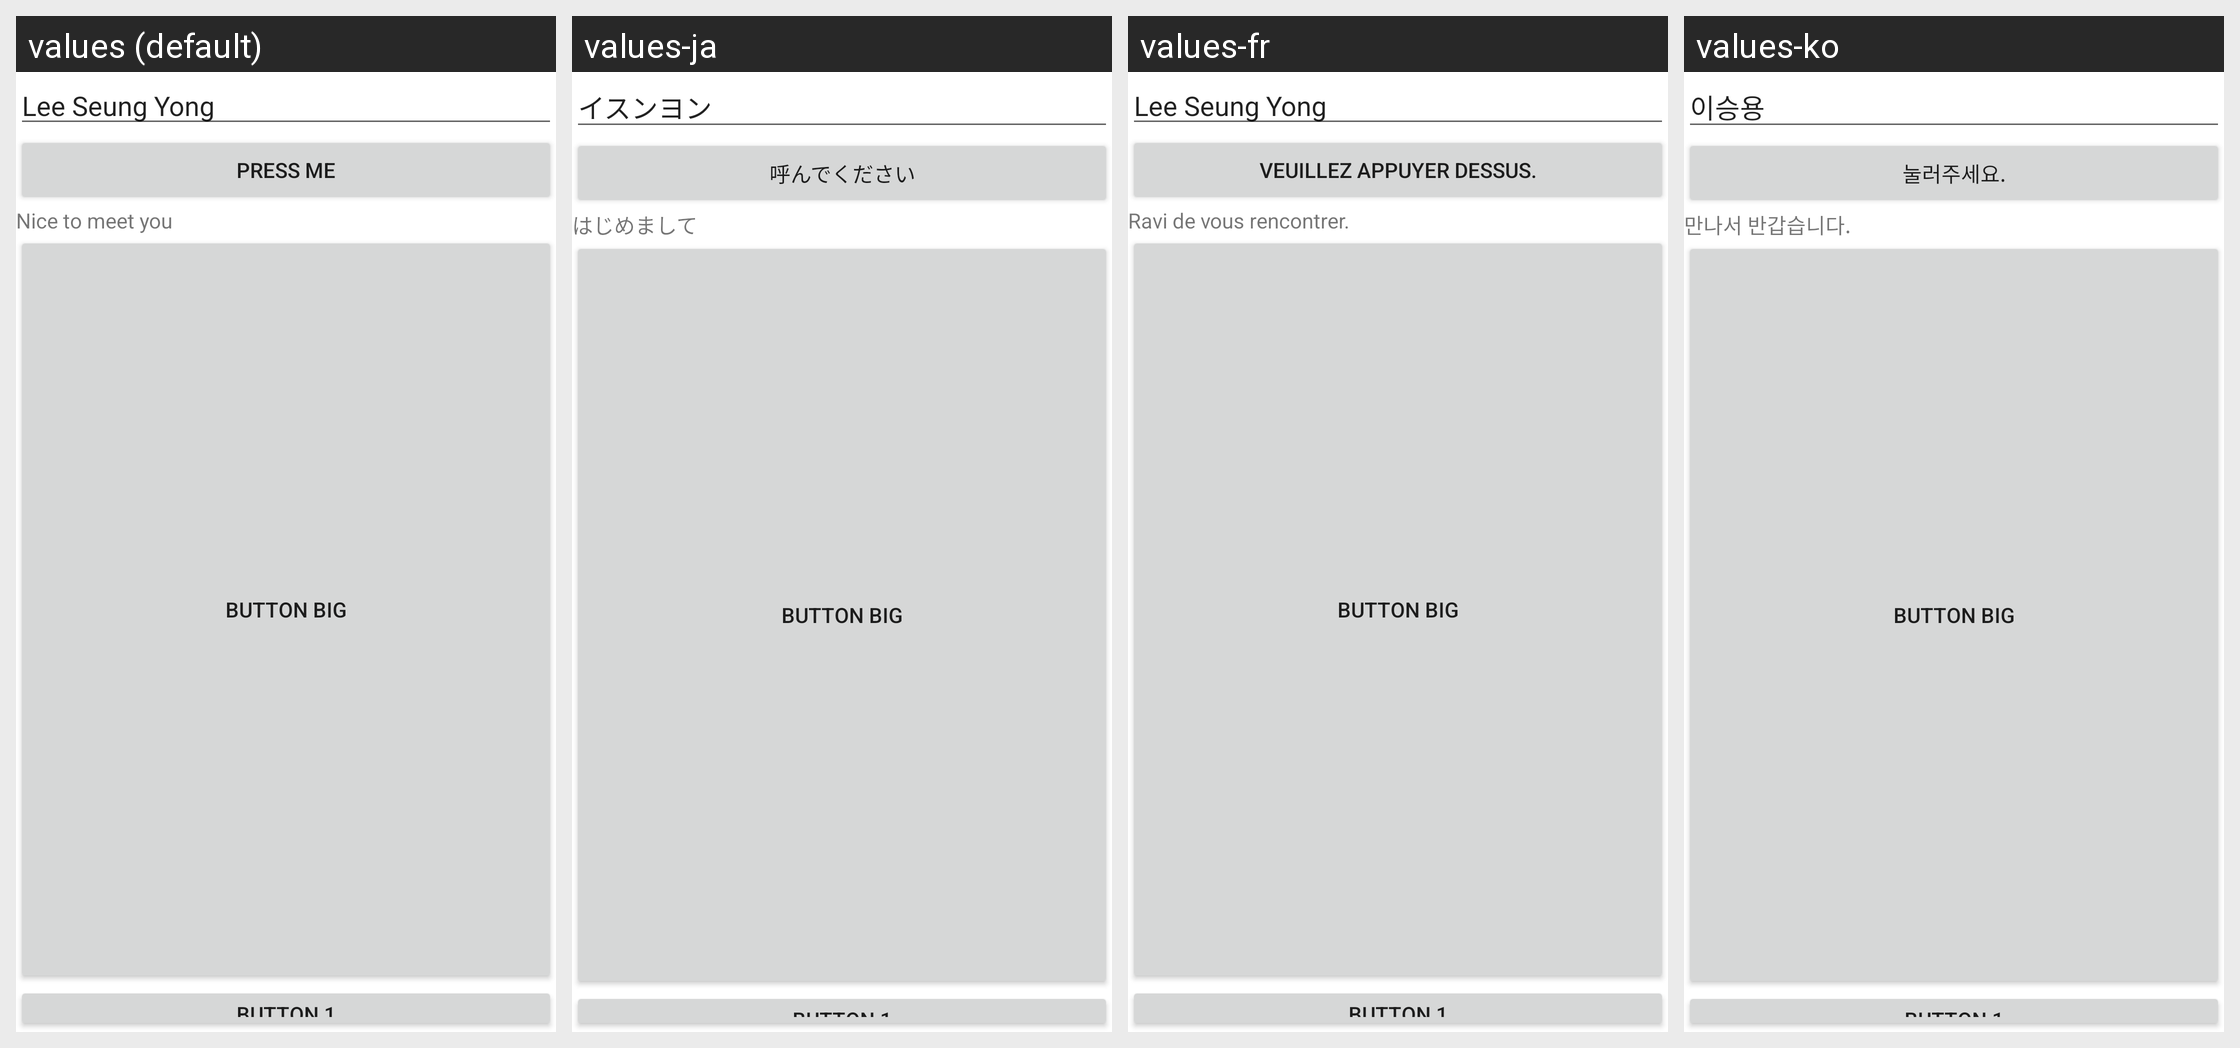

Here is an Android app screen in its default locale and in the app's own translations. Write out the translated-string differences for the strings that appear on this screen.
Android screen res/layout/activity_main.xml rendered under 4 locales, left to right: values (default), values-ja, values-fr, values-ko. Device: Nexus 5 (rendered at 1080×1920; each locale shown at half size, 540×960, under a caption strip naming it); theme Theme.Multi.
Strings drawn on this screen, with the default value and each locale's value (text and hints the layout hard-codes, and strings that could not be matched under every locale, appear in the picture but are not listed):

myName
  values: Lee Seung Yong
  values-ja: イスンヨン
  values-fr: Lee Seung Yong
  values-ko: 이승용

title
  values: Press Me
  values-ja: 呼んでください
  values-fr: Veuillez appuyer dessus.
  values-ko: 눌러주세요.

mytext
  values: Nice to meet you
  values-ja: はじめまして
  values-fr: Ravi de vous rencontrer.
  values-ko: 만나서 반갑습니다.
